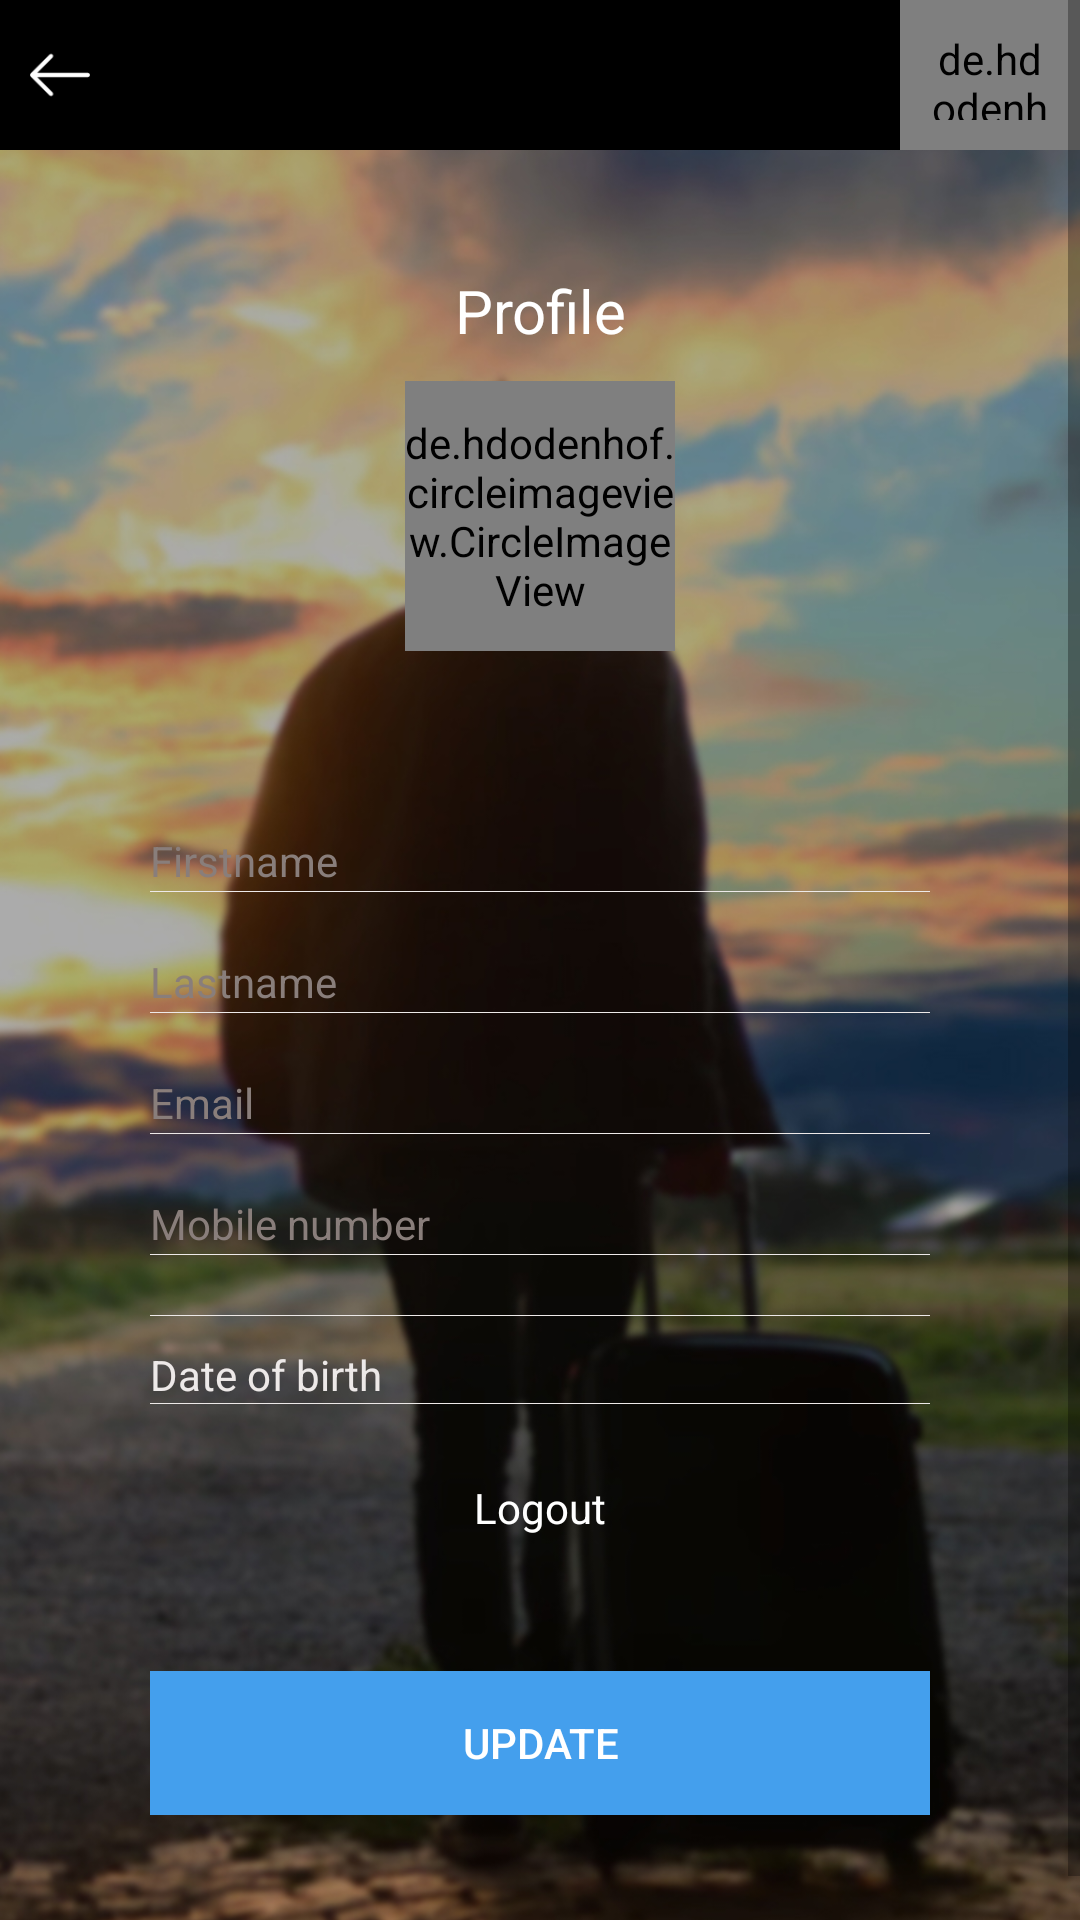

Layout XML and referenced resources for this Android screen:
<!-- AndroidManifest.xml: application theme AppTheme -->
<!-- res/layout/activity_profile_screen_.xml -->
<?xml version="1.0" encoding="utf-8"?>
<android.support.constraint.ConstraintLayout xmlns:android="http://schemas.android.com/apk/res/android"
    xmlns:app="http://schemas.android.com/apk/res-auto"
    xmlns:tools="http://schemas.android.com/tools"
    android:layout_width="match_parent"
    android:layout_height="match_parent"
    android:background="@color/black"
    tools:context="learncode.example.com.dreamtrip.Activities.LoginActivity">

    <ScrollView
        android:layout_width="match_parent"
        android:layout_height="match_parent"
        android:fillViewport="true"
        app:layout_constraintBottom_toBottomOf="parent"
        app:layout_constraintLeft_toLeftOf="parent"
        app:layout_constraintRight_toRightOf="parent"
        app:layout_constraintTop_toTopOf="parent">

        <LinearLayout
            android:id="@+id/login_layout"
            android:layout_width="match_parent"
            android:layout_height="match_parent"
            android:background="@mipmap/ic_backgroundimage"
            android:orientation="vertical">

            <include layout="@layout/include_header" />

            <TextView
                android:id="@+id/profileview"
                android:layout_width="wrap_content"
                android:layout_height="wrap_content"
                android:layout_centerInParent="true"
                android:layout_gravity="top|center"
                android:layout_marginTop="@dimen/dimen_30dp"
                android:gravity="center"
                android:padding="@dimen/dimen_10dp"
                android:text="@string/profile"
                android:textColor="@color/white"
                android:textSize="@dimen/dimen_20dp"

                />

            <de.hdodenhof.circleimageview.CircleImageView
                android:id="@+id/img_profileimage"
                android:layout_width="90dp"
                android:layout_height="90dp"

                android:layout_gravity="center"

                android:src="@mipmap/ic_profile" />

            <LinearLayout
                android:layout_width="match_parent"
                android:layout_height="match_parent"
                android:layout_gravity="center"
                android:layout_margin="@dimen/dimen_50dp"
                android:gravity="center"
                android:orientation="vertical">

                <android.support.design.widget.TextInputLayout
                    android:layout_width="match_parent"
                    android:layout_height="wrap_content"

                    android:textColorHint="@color/login_hint">

                    <EditText
                        android:id="@+id/user_firstname"
                        style="@style/Editext_LoginRegister"

                        android:hint="@string/firstname" />
                </android.support.design.widget.TextInputLayout>

                <View
                    android:layout_width="match_parent"
                    android:layout_height="0.1dp"
                    android:background="@color/under_line" />

                <android.support.design.widget.TextInputLayout
                    android:layout_width="match_parent"
                    android:layout_height="wrap_content"
                    android:layout_marginTop="@dimen/dimen_10dp"
                    android:textColorHint="@color/login_hint">

                    <EditText
                        android:id="@+id/user_lastname"
                        style="@style/Editext_LoginRegister"
                        android:hint="@string/lastname" />
                </android.support.design.widget.TextInputLayout>

                <View
                    android:layout_width="match_parent"
                    android:layout_height="0.1dp"
                    android:background="@color/under_line" />

                <android.support.design.widget.TextInputLayout
                    android:layout_width="match_parent"
                    android:layout_height="wrap_content"
                    android:layout_marginTop="@dimen/dimen_10dp"

                    android:textColorHint="@color/login_hint">

                    <EditText
                        android:id="@+id/user_email"
                        style="@style/Editext_LoginRegister"

                        android:hint="@string/email" />
                </android.support.design.widget.TextInputLayout>


                <View
                    android:layout_width="match_parent"
                    android:layout_height="0.1dp"
                    android:background="@color/under_line" />

                <android.support.design.widget.TextInputLayout
                    android:layout_width="match_parent"
                    android:layout_height="wrap_content"
                    android:layout_marginTop="@dimen/dimen_10dp"
                    android:textColorHint="@color/login_hint">

                    <EditText
                        android:id="@+id/user_mobile"
                        style="@style/Editext_LoginRegister"
                        android:hint="@string/mobilenumber"
                        android:inputType="number" />
                </android.support.design.widget.TextInputLayout>

                <View
                    android:layout_width="match_parent"
                    android:layout_height="0.1dp"
                    android:background="@color/under_line" />

                <android.support.design.widget.TextInputLayout
                    android:layout_width="match_parent"
                    android:layout_height="wrap_content"
                    android:layout_marginTop="@dimen/dimen_10dp"
                    android:textColorHint="@color/login_hint">

                    <Spinner
                        android:id="@+id/user_genderspinner"
                        style="@style/Editext_LoginRegister"
                        android:layout_gravity="left"
                        android:gravity="left"
                        android:hint="@string/gender" />
                </android.support.design.widget.TextInputLayout>

                <View
                    android:layout_width="match_parent"
                    android:layout_height="0.1dp"
                    android:background="@color/under_line" />

                <android.support.design.widget.TextInputLayout
                    android:layout_width="match_parent"
                    android:layout_height="wrap_content"

                    android:textColorHint="@color/login_hint">

                    <TextView
                        android:id="@+id/user_dob"
                        style="@style/Editext_LoginRegister"
                        android:hint="@string/dob" />
                </android.support.design.widget.TextInputLayout>

                <View
                    android:layout_width="match_parent"
                    android:layout_height="0.1dp"
                    android:background="@color/under_line" />


                <TextView
                    android:id="@+id/textview_logout"
                    android:layout_width="match_parent"
                    android:layout_height="wrap_content"
                    android:layout_marginTop="15dp"
                    android:gravity="center"
                    android:padding="10dp"

                    android:text="@string/logout"
                    android:textColor="@color/white"
                    android:textSize="14sp"

                    />

                <Button
                    android:id="@+id/btn_Submit"
                    android:layout_width="match_parent"
                    android:layout_height="wrap_content"
                    android:layout_marginTop="35dp"
                    android:background="@color/sky_bule"

                    android:text="Update"

                    android:textColor="@color/white" />


            </LinearLayout>


        </LinearLayout>

    </ScrollView>
</android.support.constraint.ConstraintLayout>
<!-- res/layout/include_header.xml (included above) -->
<?xml version="1.0" encoding="utf-8"?>
<RelativeLayout xmlns:android="http://schemas.android.com/apk/res/android"
    android:layout_width="match_parent"
    android:layout_height="wrap_content">

    <RelativeLayout
        android:layout_width="match_parent"
        android:layout_height="50dp"
        android:background="@color/black">

        <ImageView
            android:id="@+id/back_btn"
            android:layout_width="40sp"
            android:layout_height="40sp"
            android:layout_alignParentLeft="true"
            android:layout_alignParentStart="true"

            android:layout_centerInParent="true"
            android:layout_marginRight="@dimen/dimen_15dp"
            android:padding="@dimen/dimen_10dp"

            android:src="@mipmap/ic_back" />

        <TextView
            android:id="@+id/mTitle"
            android:layout_width="wrap_content"
            android:layout_height="wrap_content"
            android:layout_centerInParent="true"
            android:layout_marginLeft="@dimen/dimen_10dp"

            android:text=""
            android:textColor="@color/white"
            android:textSize="@dimen/dimen_15dp" />

        <ImageView
            android:id="@+id/edit_profile"
            android:layout_width="wrap_content"
            android:layout_height="wrap_content"
            android:layout_alignParentRight="true"
            android:layout_centerInParent="true"
            android:tint="@color/white"
            android:visibility="gone"
            android:padding="@dimen/dimen_10dp"
            android:src="@mipmap/ic_edit"

            />


        <de.hdodenhof.circleimageview.CircleImageView
            android:id="@+id/profile"
            android:layout_width="60sp"
            android:layout_height="60sp"
            android:layout_alignParentRight="true"
            android:layout_centerInParent="true"
            android:padding="@dimen/dimen_10dp"
            android:src="@mipmap/ic_profile"

            />


    </RelativeLayout>
</RelativeLayout>
<!-- resources referenced by this layout -->
<resources>
  <color name="black">#000000</color>
  <color name="login_hint">#897e7b</color>
  <color name="sky_bule">#449fed</color>
  <color name="under_line">#ede9e8</color>
  <color name="white">#ffffff</color>
  <dimen name="dimen_10dp">10dp</dimen>
  <dimen name="dimen_15dp">15dp</dimen>
  <dimen name="dimen_20dp">20dp</dimen>
  <dimen name="dimen_30dp">30dp</dimen>
  <dimen name="dimen_50dp">50dp</dimen>
  <!-- mipmap ic_back: png bitmap (mipmap-xhdpi, 509 bytes) -->
  <!-- mipmap ic_backgroundimage: jpg bitmap (mipmap-xxhdpi, 203090 bytes) -->
  <!-- mipmap ic_edit: png bitmap (mipmap-xhdpi, 1097 bytes) -->
  <string name="dob">Date of birth</string>
  <string name="email">Email</string>
  <string name="firstname">Firstname</string>
  <string name="gender">Gender</string>
  <string name="lastname">Lastname</string>
  <string name="logout">Logout</string>
  <string name="mobilenumber">Mobile number</string>
  <string name="profile">Profile</string>
  <style name="Editext_LoginRegister" parent="Base.Widget.AppCompat.EditText">
          
  
          
  
          <item name="android:layout_width">match_parent</item>
          <item name="android:layout_height">wrap_content</item>
          <item name="android:layout_gravity">center|left</item>
          <item name="android:background">@null</item>
          <item name="android:gravity">center|left</item>
          <item name="android:textSize">@dimen/dimen_14sp</item>
          <item name="android:layout_marginTop">@dimen/dimen_10dp</item>
          <item name=" android:hint">@string/login_hint</item>
          <item name="android:textColorHint">@color/under_line</item>
  
          <item name="android:inputType">text|textCapSentences</item>
          <item name=" android:maxLines">1</item>
          <item name=" android:padding">@dimen/dimen_10dp</item>
          <item name="android:textColor">@color/white</item>
  
      </style>
  <style name="AppTheme" parent="Theme.AppCompat.Light.NoActionBar">
          
          <item name="colorPrimary">@color/colorPrimary</item>
          <item name="colorPrimaryDark">@color/colorPrimaryDark</item>
          <item name="colorAccent">@color/colorAccent</item>
      </style>
  <dimen name="dimen_14sp">14sp</dimen>
  <string name="login_hint">Login</string>
  <color name="colorPrimary">#000000</color>
  <color name="colorPrimaryDark">#000000</color>
  <color name="colorAccent">#03A9F4</color>
</resources>
